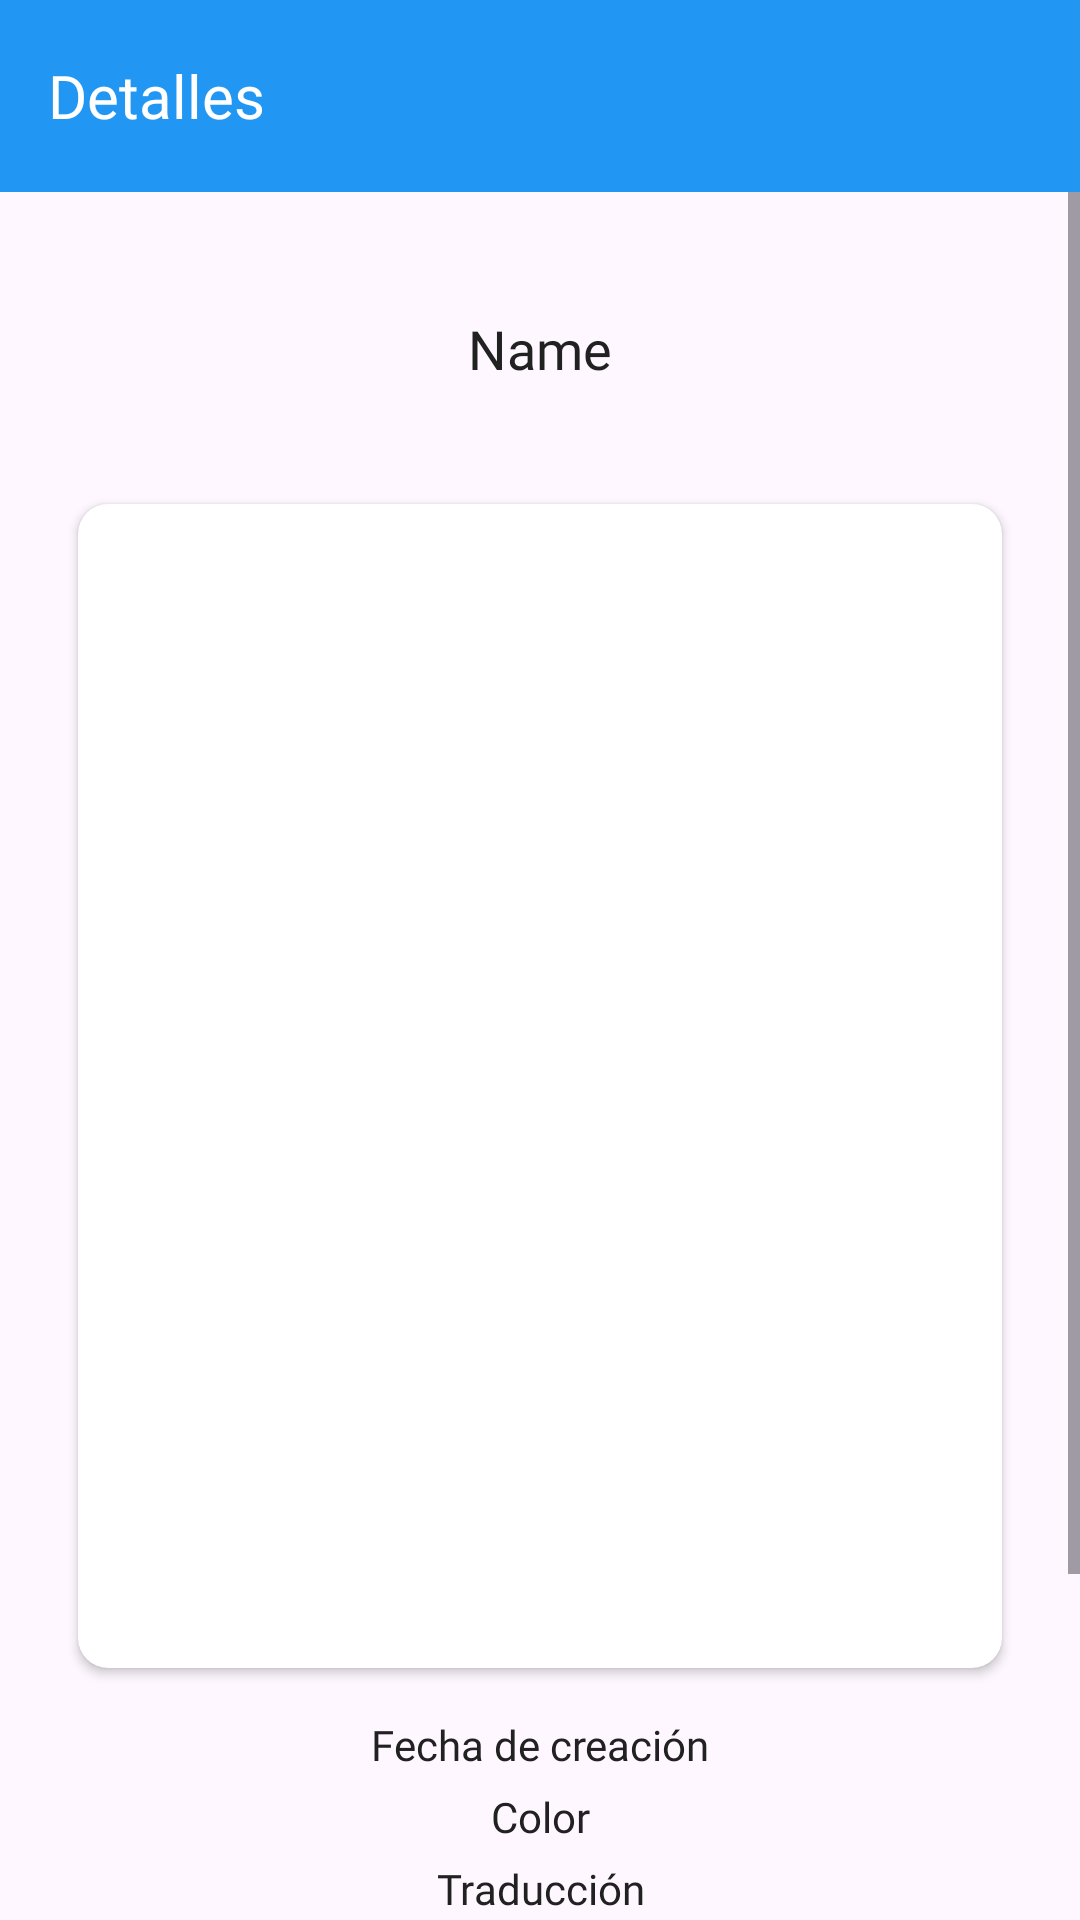

Produce the Android XML layout that renders to this screen, including the resource entries it uses.
<!-- AndroidManifest.xml: application theme Theme.CertificacionM7 -->
<!-- res/layout/fragment_details.xml -->
<?xml version="1.0" encoding="utf-8"?>
<androidx.constraintlayout.widget.ConstraintLayout xmlns:android="http://schemas.android.com/apk/res/android"
    xmlns:app="http://schemas.android.com/apk/res-auto"
    xmlns:tools="http://schemas.android.com/tools"
    android:id="@+id/frameLayout2"
    android:layout_width="match_parent"
    android:layout_height="match_parent"
    tools:context=".view.details.DetailsFragment" >

    <com.google.android.material.appbar.MaterialToolbar
        android:id="@+id/detailsFragmentToolbar"
        style="@style/my_toolbar_style"
        android:layout_width="match_parent"
        android:layout_height="wrap_content"
        app:layout_constraintBottom_toBottomOf="parent"
        app:layout_constraintEnd_toEndOf="parent"
        app:layout_constraintStart_toStartOf="parent"
        app:layout_constraintTop_toTopOf="parent"
        app:layout_constraintVertical_bias="0.0"
        app:title="@string/title_details_frag"
        app:titleTextAppearance="@style/toolbar_text_style"/>

    <ScrollView
        android:id="@+id/detailsScroll"
        android:layout_width="match_parent"
        android:layout_height="0dp"
        app:layout_constraintBottom_toBottomOf="parent"
        app:layout_constraintEnd_toEndOf="parent"
        app:layout_constraintHorizontal_bias="0.0"
        app:layout_constraintStart_toStartOf="parent"
        app:layout_constraintTop_toBottomOf="@+id/detailsFragmentToolbar"
        app:layout_constraintVertical_bias="0.0">

        <androidx.constraintlayout.widget.ConstraintLayout
            android:layout_width="match_parent"
            android:layout_height="wrap_content">

            <androidx.constraintlayout.widget.Guideline
                android:id="@+id/guideLeftDt"
                android:layout_width="wrap_content"
                android:layout_height="wrap_content"
                android:orientation="vertical"
                app:layout_constraintGuide_percent="0.05" />

            <androidx.constraintlayout.widget.Guideline
                android:id="@+id/guideRightDt"
                android:layout_width="wrap_content"
                android:layout_height="wrap_content"
                android:orientation="vertical"
                app:layout_constraintGuide_percent="0.95" />

            <androidx.constraintlayout.widget.Guideline
                android:id="@+id/guideTopDt"
                android:layout_width="wrap_content"
                android:layout_height="wrap_content"
                android:orientation="horizontal"
                app:layout_constraintGuide_begin="96dp" />

            <androidx.constraintlayout.widget.Guideline
                android:id="@+id/guideMiddleDt"
                android:layout_width="wrap_content"
                android:layout_height="wrap_content"
                android:orientation="horizontal"
                app:layout_constraintGuide_begin="500dp" />

            <androidx.constraintlayout.widget.Guideline
                android:id="@+id/guideBottomDt"
                android:layout_width="wrap_content"
                android:layout_height="wrap_content"
                android:orientation="horizontal"
                app:layout_constraintGuide_begin="590dp" />

            <TextView
                android:id="@+id/txtHeroNameDt"
                style="@style/bold_text_style"
                android:layout_width="wrap_content"
                android:layout_height="wrap_content"
                android:layout_marginTop="40dp"
                android:text="@string/hero_name"
                app:layout_constraintBottom_toTopOf="@+id/guideTopDt"
                app:layout_constraintEnd_toEndOf="parent"
                app:layout_constraintStart_toStartOf="parent"
                app:layout_constraintTop_toTopOf="parent"
                app:layout_constraintVertical_bias="0.0" />

            <androidx.cardview.widget.CardView
                android:id="@+id/cardHeroImgDt"
                android:layout_width="0dp"
                android:layout_height="0dp"
                android:layout_marginStart="8dp"
                android:layout_marginTop="8dp"
                android:layout_marginEnd="8dp"
                android:layout_marginBottom="8dp"
                app:cardCornerRadius="10dp"
                app:layout_constraintBottom_toTopOf="@+id/guideMiddleDt"
                app:layout_constraintEnd_toStartOf="@+id/guideRightDt"
                app:layout_constraintStart_toStartOf="@+id/guideLeftDt"
                app:layout_constraintTop_toTopOf="@+id/guideTopDt">

                <androidx.constraintlayout.widget.ConstraintLayout
                    android:layout_width="match_parent"
                    android:layout_height="match_parent">

                    <ImageView
                        android:id="@+id/imgHeroDt"
                        android:layout_width="wrap_content"
                        android:layout_height="wrap_content"
                        android:layout_marginStart="8dp"
                        android:layout_marginTop="8dp"
                        android:layout_marginEnd="8dp"
                        android:layout_marginBottom="8dp"
                        android:src="@drawable/ic_launcher_foreground"
                        app:layout_constraintBottom_toBottomOf="parent"
                        app:layout_constraintEnd_toEndOf="parent"
                        app:layout_constraintStart_toStartOf="parent"
                        app:layout_constraintTop_toTopOf="parent" />
                </androidx.constraintlayout.widget.ConstraintLayout>
            </androidx.cardview.widget.CardView>

            <TextView
                android:id="@+id/txtFecha"
                style="@style/gral_text_style"
                android:layout_width="wrap_content"
                android:layout_height="wrap_content"
                android:layout_marginTop="8dp"
                android:text="@string/date_holder"
                app:layout_constraintBottom_toTopOf="@+id/guideBottomDt"
                app:layout_constraintEnd_toStartOf="@+id/guideRightDt"
                app:layout_constraintStart_toStartOf="@+id/guideLeftDt"
                app:layout_constraintTop_toBottomOf="@id/guideMiddleDt"
                app:layout_constraintVertical_bias="0.0" />

            <TextView
                android:id="@+id/txtColor"
                style="@style/gral_text_style"
                android:layout_width="wrap_content"
                android:layout_height="wrap_content"
                android:layout_marginTop="5dp"
                android:text="@string/color_holder"
                app:layout_constraintEnd_toEndOf="@+id/txtFecha"
                app:layout_constraintStart_toStartOf="@+id/txtFecha"
                app:layout_constraintTop_toBottomOf="@+id/txtFecha" />

            <TextView
                android:id="@+id/txtTraduccion"
                style="@style/gral_text_style"
                android:layout_width="wrap_content"
                android:layout_height="wrap_content"
                android:layout_marginTop="5dp"
                android:text="@string/translation_holder"
                app:layout_constraintBottom_toTopOf="@+id/guideBottomDt"
                app:layout_constraintEnd_toEndOf="@+id/txtColor"
                app:layout_constraintStart_toStartOf="@+id/txtColor"
                app:layout_constraintTop_toBottomOf="@+id/txtColor"
                app:layout_constraintVertical_bias="0.0" />

            <androidx.cardview.widget.CardView
                android:id="@+id/cardDescription"
                android:layout_width="0dp"
                android:layout_height="wrap_content"
                android:layout_marginStart="16dp"
                android:layout_marginTop="18dp"
                android:layout_marginEnd="16dp"
                android:layout_marginBottom="8dp"
                app:cardBackgroundColor="@color/light_primary_color"
                app:cardCornerRadius="8dp"
                app:layout_constraintBottom_toBottomOf="parent"
                app:layout_constraintEnd_toStartOf="@+id/guideRightDt"
                app:layout_constraintStart_toStartOf="@+id/guideLeftDt"
                app:layout_constraintTop_toTopOf="@+id/guideBottomDt"
                app:layout_constraintVertical_bias="0.0">

                <androidx.constraintlayout.widget.ConstraintLayout
                    android:layout_width="match_parent"
                    android:layout_height="match_parent">

                    <TextView
                        android:id="@+id/txtDescriptionDt"
                        style="@style/gral_text_style"
                        android:layout_width="0dp"
                        android:layout_height="wrap_content"
                        android:layout_marginStart="16dp"
                        android:layout_marginTop="8dp"
                        android:layout_marginEnd="16dp"
                        android:layout_marginBottom="8dp"
                        android:text="@string/details_holder"
                        app:layout_constraintBottom_toBottomOf="parent"
                        app:layout_constraintEnd_toEndOf="parent"
                        app:layout_constraintStart_toStartOf="parent"
                        app:layout_constraintTop_toTopOf="parent" />
                </androidx.constraintlayout.widget.ConstraintLayout>
            </androidx.cardview.widget.CardView>

            <com.google.android.material.floatingactionbutton.FloatingActionButton
                android:id="@+id/fabSendEmail"
                android:layout_width="wrap_content"
                android:layout_height="wrap_content"
                android:layout_marginTop="13dp"
                android:layout_marginBottom="8dp"
                android:clickable="true"
                android:contentDescription="@string/fab_description"
                android:foreground="@drawable/baseline_email_24"
                android:foregroundGravity="center"
                android:foregroundTint="@color/text_and_icons"
                app:backgroundTint="@color/dark_primary_color"
                app:elevation="8dp"
                app:fabSize="auto"
                app:layout_constraintBottom_toBottomOf="parent"
                app:layout_constraintEnd_toEndOf="parent"
                app:layout_constraintHorizontal_bias="0.95"
                app:layout_constraintStart_toStartOf="parent"
                app:layout_constraintTop_toBottomOf="@+id/cardDescription" />

        </androidx.constraintlayout.widget.ConstraintLayout>
    </ScrollView>

</androidx.constraintlayout.widget.ConstraintLayout>
<!-- resources referenced by this layout -->
<resources>
  <color name="dark_primary_color">#1976D2</color>
  <color name="light_primary_color">#BBDEFB</color>
  <color name="text_and_icons">#FFFFFF</color>
  <string name="color_holder">Color</string>
  <string name="date_holder">Fecha de creación</string>
  <string name="details_holder">Más detalles ( origen y poderes)</string>
  <string name="fab_description">Botón con un icono de un sobre.</string>
  <string name="hero_name">Name</string>
  <string name="title_details_frag">Detalles</string>
  <string name="translation_holder">Traducción</string>
  <style name="bold_text_style">
          <item name="android:fontFamily">@font/farro_bold</item>
          <item name="android:textColor">@color/primary_text</item>
          <item name="android:textSize">18sp</item>
          <item name="android:text">@string/text_holder</item>
      </style>
  <style name="gral_text_style">
          <item name="android:fontFamily">@font/farro</item>
          <item name="android:textColor">@color/primary_text</item>
          <item name="android:textSize">14sp</item>
          <item name="android:text">@string/text_holder</item>
      </style>
  <style name="my_toolbar_style">
          <item name="android:layout_width">match_parent</item>
          <item name="android:layout_height">wrap_content</item>
          <item name="android:background">@color/primary_color</item>
          <item name="android:elevation">15dp</item>
      </style>
  <style name="toolbar_text_style">
          <item name="android:fontFamily">@font/farro_bold</item>
          <item name="android:textColor">@color/text_and_icons</item>
          <item name="android:textSize">20sp</item>
      </style>
  <style name="Theme.CertificacionM7" parent="Base.Theme.CertificacionM7" />
  <color name="primary_text">#212121</color>
  <string name="text_holder">There will be a text here</string>
  <color name="primary_color">#2196F3</color>
  <style name="Base.Theme.CertificacionM7" parent="Theme.Material3.DayNight.NoActionBar">
          
          
          <item name="android:statusBarColor">@color/dark_primary_color</item>
      </style>
</resources>
